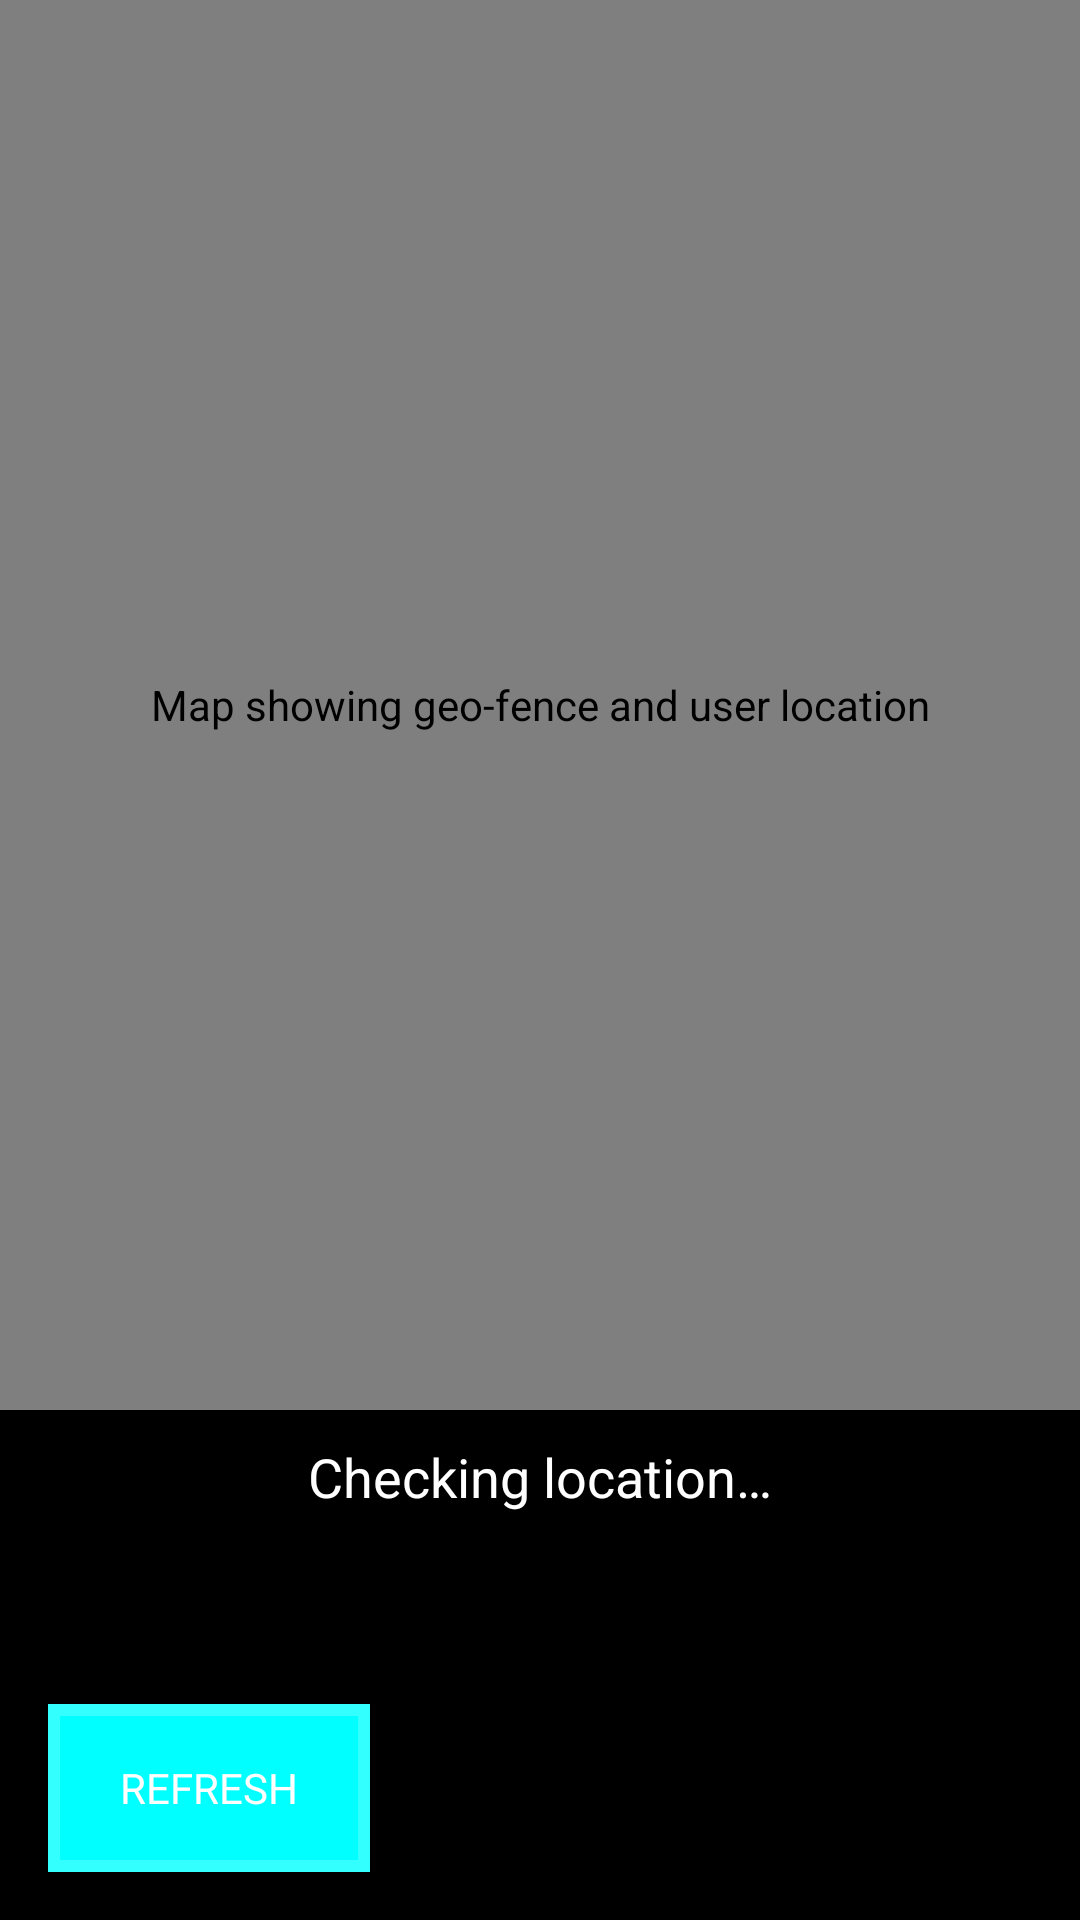

Here is an Android app screen rendered from its layout file. Give the layout XML and the strings, colors and styles it references.
<!-- AndroidManifest.xml: application theme Theme.TruePresence -->
<!-- res/layout/activity_geofence.xml -->
<?xml version="1.0" encoding="utf-8"?>
<LinearLayout xmlns:android="http://schemas.android.com/apk/res/android"
    xmlns:tools="http://schemas.android.com/tools"
    android:layout_width="match_parent"
    android:layout_height="match_parent"
    android:background="@color/black"
    android:orientation="vertical"
    tools:context=".GeofenceActivity">

    
    <org.osmdroid.views.MapView
        android:id="@+id/osmMapView"
        android:layout_width="match_parent"
        android:layout_height="0dp"
        android:layout_weight="1"
        android:clickable="true"
        android:contentDescription="@string/map_view_description" />

    
    <TextView
        android:id="@+id/geoFenceStatus"
        android:layout_width="match_parent"
        android:layout_height="wrap_content"
        android:text="@string/geo_checking"
        android:textColor="@color/white"
        android:textSize="18sp"
        android:padding="10dp"
        android:gravity="center"
        android:contentDescription="@string/geo_status_description"/>

    
    <TextView
        android:id="@+id/distanceTextView"
        android:layout_width="match_parent"
        android:layout_height="wrap_content"
        android:textColor="@color/white"
        android:textSize="16sp"
        android:padding="8dp"
        android:gravity="center"
        android:contentDescription="@string/distance_description"/>

    
    <Button
        android:id="@+id/refreshLocationButton"
        android:layout_width="wrap_content"
        android:fontFamily="@font/pixel_font"
        android:layout_height="56dp"
        android:text="@string/refresh_location"
        android:textColor="@color/white"
        android:background="@drawable/neon_button"
        style="?android:attr/borderlessButtonStyle"
        android:layout_margin="16dp"
        android:paddingHorizontal="24dp"
        android:contentDescription="@string/refresh_button"
        android:elevation="10dp"/>

</LinearLayout>
<!-- resources referenced by this layout -->
<resources>
  <color name="black">#000000</color>
  <color name="white">#FFFFFF</color>
  <!-- drawable neon_button (drawable) -->
  <shape xmlns:android="http://schemas.android.com/apk/res/android">
      <solid android:color="@color/neon_blue"/>
      <stroke android:width="4dp" android:color="@color/neon_glow"/>
      <corners android:radius="0dp"/>
  </shape>
  <string name="distance_description">Shows distance to the nearest geo-fence point</string>
  <string name="geo_checking">Checking location…</string>
  <string name="geo_status_description">Displays whether you are inside or outside the geo-fenced area</string>
  <string name="map_view_description">Map showing geo-fence and user location</string>
  <string name="refresh_button">Refresh location</string>
  <string name="refresh_location">Refresh</string>
  <style name="Theme.TruePresence" parent="Base.Theme.TruePresence" />
  <color name="neon_blue">#00FFFF</color>
  <color name="neon_glow">#33FFFF</color>
  <style name="Base.Theme.TruePresence" parent="Theme.Material3.DayNight.NoActionBar">
          
          
      </style>
</resources>
